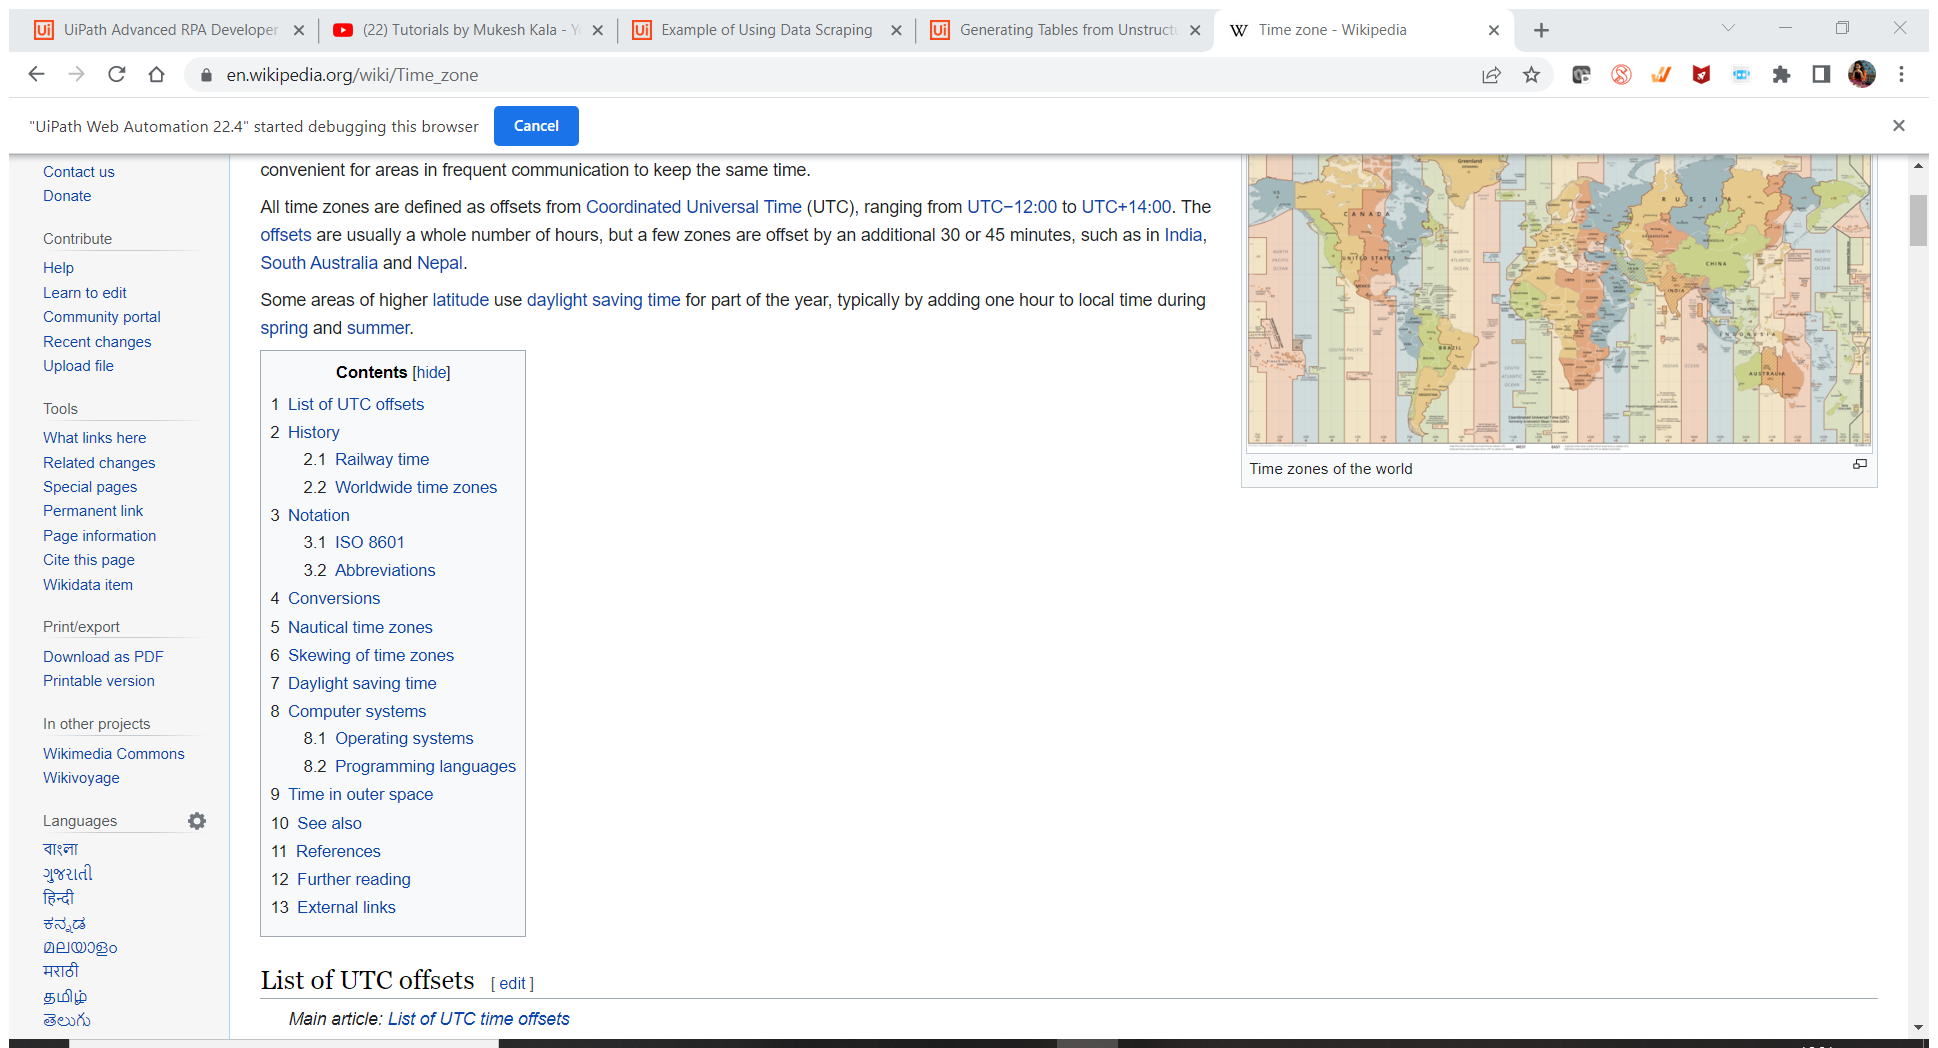
Workflow: ScreenScraping

Step 1: Attach Browser 'Timezone  Page' in window 'Time zone - Wikipedia' (chrome.exe)

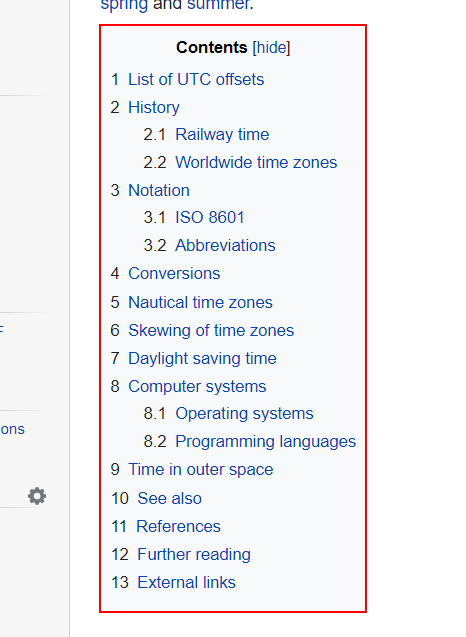
Step 2: get-text from the element